Run: headless pygame with SDL's dummy video driver; simulated clock (each Clock.tick advances the game by its frame time, no real sleeping); random seed 0; keys injected as events and as key.get_pressed() state; no mouse input; restart key C tapped at the start of phases 3 and 4.
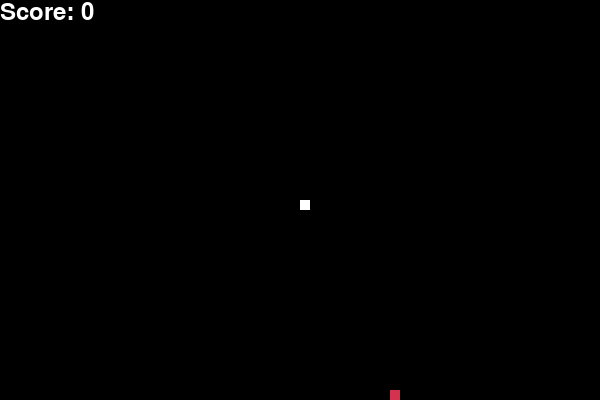
Frame 1 of 4 · flips 1–60 · no input
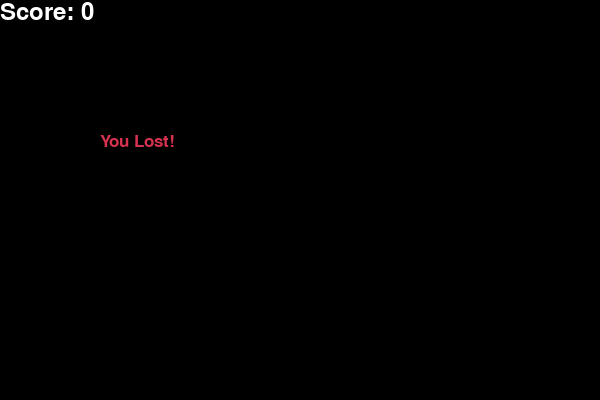
Frame 2 of 4 · flips 61–180 · tapped SPACE, RETURN · held RIGHT (→), D
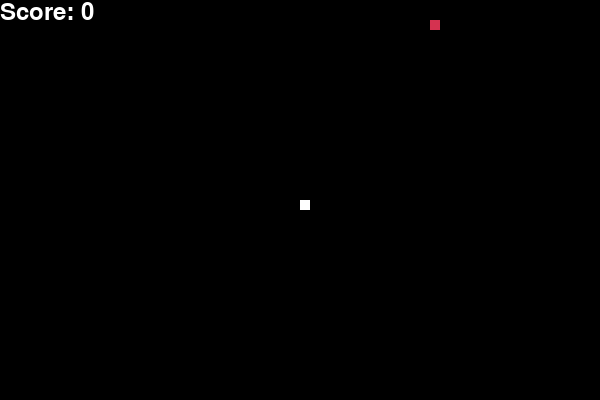
Frame 3 of 4 · flips 181–300 · tapped C · held DOWN (↓), S
Frame 4 of 4 · flips 301–420 · tapped C · held LEFT (←), A, UP (↑), W · screen same as frame 2, image omitted

The pygame program that drew these frames:

import os
os.environ['PYGAME_HIDE_SUPPORT_PROMPT'] = "hide"
import pygame
import random
 
pygame.init()

white = (255, 255, 255)
black = (0, 0, 0)
red = (213, 50, 80)
 
window_width = 600
window_height = 400
 
dis = pygame.display.set_mode((window_width, window_height))
pygame.display.set_caption('Snake Game')
 
clock = pygame.time.Clock()
 
snake_tile = 10
snake_speed = 15
 
font_style = pygame.font.SysFont("bahnschrift", 25)
score_font = pygame.font.SysFont("comicsansms", 35)
 
 
def score(score):
    value = score_font.render("Score: " + str(score), True, white)
    dis.blit(value, [0, 0])
 
def snake(snake_tile, snake_list):
    for x in snake_list:
        pygame.draw.rect(dis, white, [x[0], x[1], snake_tile, snake_tile])
 
 
def message(msg, color):
    mesg = font_style.render(msg, True, color)
    dis.blit(mesg, [window_width / 6, window_height / 3])
 
 
def gameLoop():
    game_over = False
    game_close = False
 
    x1 = window_width / 2
    y1 = window_height / 2
 
    x1_change = 0
    y1_change = 0
 
    snake_List = []
    snake_length = 1
 
    food_x = round(random.randrange(0, window_width - snake_tile) / 10.0) * 10.0
    food_y = round(random.randrange(0, window_height - snake_tile) / 10.0) * 10.0
 
    while not game_over:
 
        while game_close == True:
            dis.fill(black)
            message("You Lost!", red)
            score(snake_length - 1)
            pygame.display.update()
 
            for event in pygame.event.get():
                if event.type == pygame.KEYDOWN:
                    if event.key == pygame.K_q:
                        game_over = True
                        game_close = False
                    if event.key == pygame.K_c:
                        gameLoop()
 
        for event in pygame.event.get():
            if event.type == pygame.QUIT:
                game_over = True
            if event.type == pygame.KEYDOWN:
                if event.key == pygame.K_LEFT:
                    x1_change = -snake_tile
                    y1_change = 0
                elif event.key == pygame.K_RIGHT:
                    x1_change = snake_tile
                    y1_change = 0
                elif event.key == pygame.K_UP:
                    y1_change = -snake_tile
                    x1_change = 0
                elif event.key == pygame.K_DOWN:
                    y1_change = snake_tile
                    x1_change = 0
 
        if x1 >= window_width or x1 < 0 or y1 >= window_height or y1 < 0:
            game_close = True
        x1 += x1_change
        y1 += y1_change
        dis.fill(black)
        pygame.draw.rect(dis, red, [food_x, food_y, snake_tile, snake_tile])
        snake_Head = []
        snake_Head.append(x1)
        snake_Head.append(y1)
        snake_List.append(snake_Head)
        if len(snake_List) > snake_length:
            del snake_List[0]
 
        for x in snake_List[:-1]:
            if x == snake_Head:
                game_close = True
 
        snake(snake_tile, snake_List)
        score(snake_length - 1)
 
        pygame.display.update()
 
        if x1 == food_x and y1 == food_y:
            food_x = round(random.randrange(0, window_width - snake_tile) / 10.0) * 10.0
            food_y = round(random.randrange(0, window_height - snake_tile) / 10.0) * 10.0
            snake_length += 1
 
        clock.tick(snake_speed)
 
    pygame.quit()
    print("Thanks for playing!")
    quit()

gameLoop()
